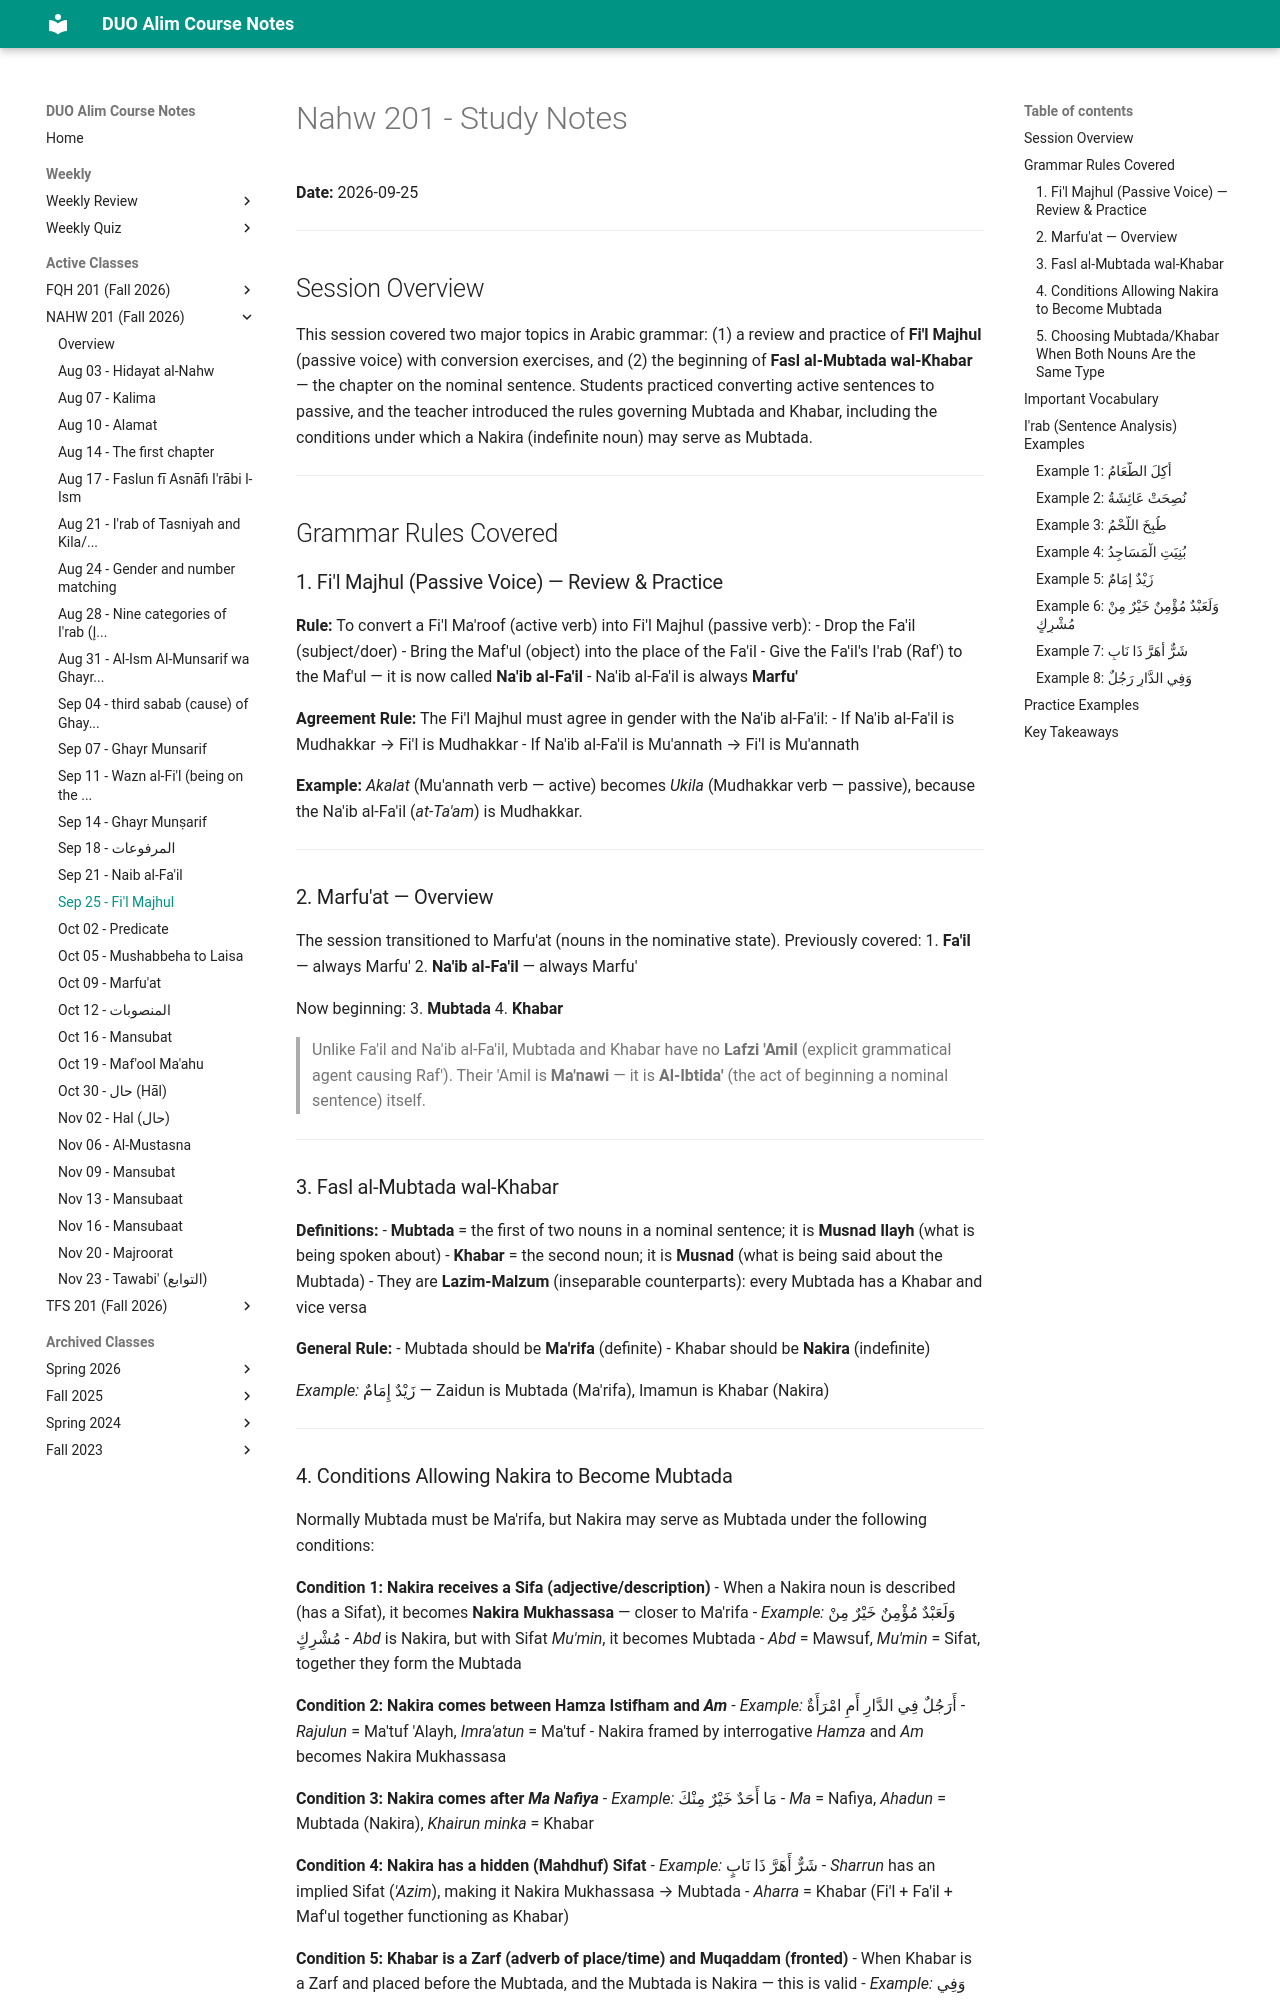

repository: MuhammedHMahmood/duo-alim-course-notes · page: nahw/201/2026-09-25/index.html · generator: mkdocs

# Nahw 201 - Study Notes
**Date:** 2026-09-25

---

## Session Overview

This session covered two major topics in Arabic grammar: (1) a review and practice of **Fi'l Majhul** (passive voice) with conversion exercises, and (2) the beginning of **Fasl al-Mubtada wal-Khabar** — the chapter on the nominal sentence. Students practiced converting active sentences to passive, and the teacher introduced the rules governing Mubtada and Khabar, including the conditions under which a Nakira (indefinite noun) may serve as Mubtada.

---

## Grammar Rules Covered

### 1. Fi'l Majhul (Passive Voice) — Review & Practice

**Rule:** To convert a Fi'l Ma'roof (active verb) into Fi'l Majhul (passive verb):
- Drop the Fa'il (subject/doer)
- Bring the Maf'ul (object) into the place of the Fa'il
- Give the Fa'il's I'rab (Raf') to the Maf'ul — it is now called **Na'ib al-Fa'il**
- Na'ib al-Fa'il is always **Marfu'**

**Agreement Rule:** The Fi'l Majhul must agree in gender with the Na'ib al-Fa'il:
- If Na'ib al-Fa'il is Mudhakkar → Fi'l is Mudhakkar
- If Na'ib al-Fa'il is Mu'annath → Fi'l is Mu'annath

**Example:** *Akalat* (Mu'annath verb — active) becomes *Ukila* (Mudhakkar verb — passive), because the Na'ib al-Fa'il (*at-Ta'am*) is Mudhakkar.

---

### 2. Marfu'at — Overview

The session transitioned to Marfu'at (nouns in the nominative state). Previously covered:
1. **Fa'il** — always Marfu'
2. **Na'ib al-Fa'il** — always Marfu'

Now beginning:
3. **Mubtada**
4. **Khabar**

> Unlike Fa'il and Na'ib al-Fa'il, Mubtada and Khabar have no **Lafzi 'Amil** (explicit grammatical agent causing Raf'). Their 'Amil is **Ma'nawi** — it is **Al-Ibtida'** (the act of beginning a nominal sentence) itself.

---

### 3. Fasl al-Mubtada wal-Khabar

**Definitions:**
- **Mubtada** = the first of two nouns in a nominal sentence; it is **Musnad Ilayh** (what is being spoken about)
- **Khabar** = the second noun; it is **Musnad** (what is being said about the Mubtada)
- They are **Lazim-Malzum** (inseparable counterparts): every Mubtada has a Khabar and vice versa

**General Rule:**
- Mubtada should be **Ma'rifa** (definite)
- Khabar should be **Nakira** (indefinite)

*Example:* زَيْدٌ إِمَامٌ — Zaidun is Mubtada (Ma'rifa), Imamun is Khabar (Nakira)

---
